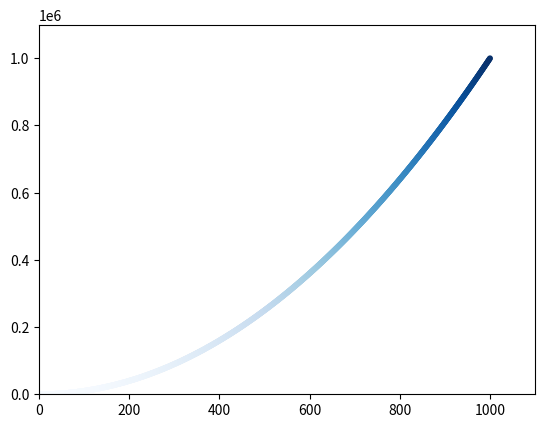

Write the Python code that produced this figure.
import matplotlib.pyplot as plt

x_values = list(range(1, 1001))
y_values = [x ** 2 for x in x_values]

# plt.scatter(x_values, y_values, edgecolor='none', s=10)
plt.scatter(x_values, y_values, c=y_values, cmap=plt.cm.Blues, s=10)
plt.axis([0, 1100, 0, 1100000])
plt.show()

# 保存图片
# plt.savefig('squares_plot.png', bbox_inches='tight')
